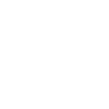
t = 0.00 s
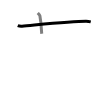
t = 1.50 s
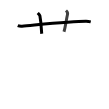
t = 2.75 s
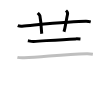
t = 4.25 s
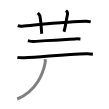
t = 5.50 s
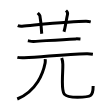
t = 7.00 s

The animated SVG that drew these frames (rendered in a browser with its animation timeline set to each time). Animation: 7 SMIL elements (animate=7); one cycle of 7.00 s.

<svg width="109px" height="109px" viewBox="0 0 px 109px" xmlns="http://www.w3.org/2000/svg" xmlns:xlink="http://www.w3.org/1999/xlink" xml:space="preserve" version="1.1"  baseProfile="full">
<path d="M17.75,25.63c1.36,0.56,2.95,0.67,4.32,0.56c12.55-1.02,49.44-4.75,63.9-4.83c2.28-0.01,3.64,0.27,4.78,0.55" style="fill:none;stroke:black;stroke-width:3;opacity:0">
  <animate attributeType="CSS" attributeName="opacity" from="0" to="1" begin="0s" dur="1s" repeatCount="Indefinite" fill="freeze" />
</path>
<path d="M37.75,13c1.5,1.42,1.98,1.85,2.14,2.72c1.5,8.15,1.43,15.07,1.86,18.03" style="fill:none;stroke:black;stroke-width:3;opacity:0">
  <animate attributeType="CSS" attributeName="opacity" from="0" to="1" begin="1s" dur="1s" repeatCount="Indefinite" fill="freeze" />
</path>
<path d="M66,10.5c1.12,1,1.87,2.52,1.5,4C66.38,19,65.62,26,64,31.75" style="fill:none;stroke:black;stroke-width:3;opacity:0">
  <animate attributeType="CSS" attributeName="opacity" from="0" to="1" begin="2s" dur="1s" repeatCount="Indefinite" fill="freeze" />
</path>
<path d="M27.84,40.75c1.35,0.23,4.32,0.81,5.67,0.73c15.23-0.98,27.16-1.98,42.23-2.6c2.25-0.09,3.6,0.11,4.72,0.22" style="fill:none;stroke:black;stroke-width:3;opacity:0">
  <animate attributeType="CSS" attributeName="opacity" from="0" to="1" begin="3s" dur="1s" repeatCount="Indefinite" fill="freeze" />
</path>
<path d="M17.38,57.36c1.76,0.41,4.99,0.48,6.76,0.41c18.34-0.7,39.12-3.52,62.58-4.01c2.94-0.06,4.7,0.2,6.17,0.41" style="fill:none;stroke:black;stroke-width:3;opacity:0">
  <animate attributeType="CSS" attributeName="opacity" from="0" to="1" begin="4s" dur="1s" repeatCount="Indefinite" fill="freeze" />
</path>
<path d="M45.29,59.2c-0.05,0.95,0.1,2.41-0.16,3.76C43.2,72.95,36.75,91,17.25,99" style="fill:none;stroke:black;stroke-width:3;opacity:0">
  <animate attributeType="CSS" attributeName="opacity" from="0" to="1" begin="5s" dur="1s" repeatCount="Indefinite" fill="freeze" />
</path>
<path d="M61.7,58c0.6,1.66,1.08,3.61,1.12,6.16c0.1,7.16-0.43,8.99-0.43,17.47c0,12.25-0.19,15.62,15.14,15.62c14.23,0,15.62-1.25,15.62-11.19" style="fill:none;stroke:black;stroke-width:3;opacity:0">
  <animate attributeType="CSS" attributeName="opacity" from="0" to="1" begin="6s" dur="1s" repeatCount="Indefinite" fill="freeze" />
</path>
</svg>
